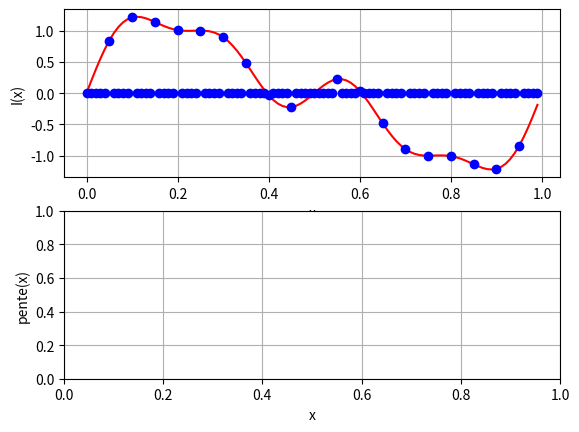

The matplotlib source for this figure: (Note: this script raises an exception after producing the figure.)
# cria a funcao pente para amostrar sinais com intervalo de amostragem 'ta'

from pylab import *
import numpy
import matplotlib.pyplot as plt
from sys import exit as fim

dx = 0.01
x = arange(0,1,dx)

# funcao f(x) que descreve o sinal
f = 1*sin(2*pi*1*x) + 0.5*sin(2*pi*2*x)+ 0.25*sin(2*pi*4*x)

# ----------------- AMOSTRAGEM
#

# intervalo de amostragem ta
#  (nesta simulacao, ta e' multiplo de dt, sendo 'a' a multiplicidade)
a = 5
ta = a*dx

# funcao pente para realizar amostragem
pente = x-x
for i in range(len(x)):
    chave = mod(i,a)
    if chave == 0:
        pente[i] = 1     

# cria amostras da funcao f(t) para os pontos do vetor t
fa = f * pente



# ------------------ Exibicao grafica dos resultados
#
# graficos  de f e  de fa (amostras de f)
subplot(211)
plot(x,f,'r-',x,fa,'bo')
grid(True)
xlabel('x')
ylabel('I(x)')

# grafico do pente(t)
subplot(212)
grid(True)
xlabel('x')
ylabel('pente(x)')
min_x = 0
max_x = 1
max_y = 2
min_y = 0
markerline, stemlines, baseline = stem(x, pente, 'r-', 'ro')
setp(markerline, 'markerfacecolor', 'r','linewidth', 2)
setp(baseline, 'color','r', 'linewidth', 1)
plt.axis([min_x,max_x,min_y,max_y])
plt.show()

fim()
